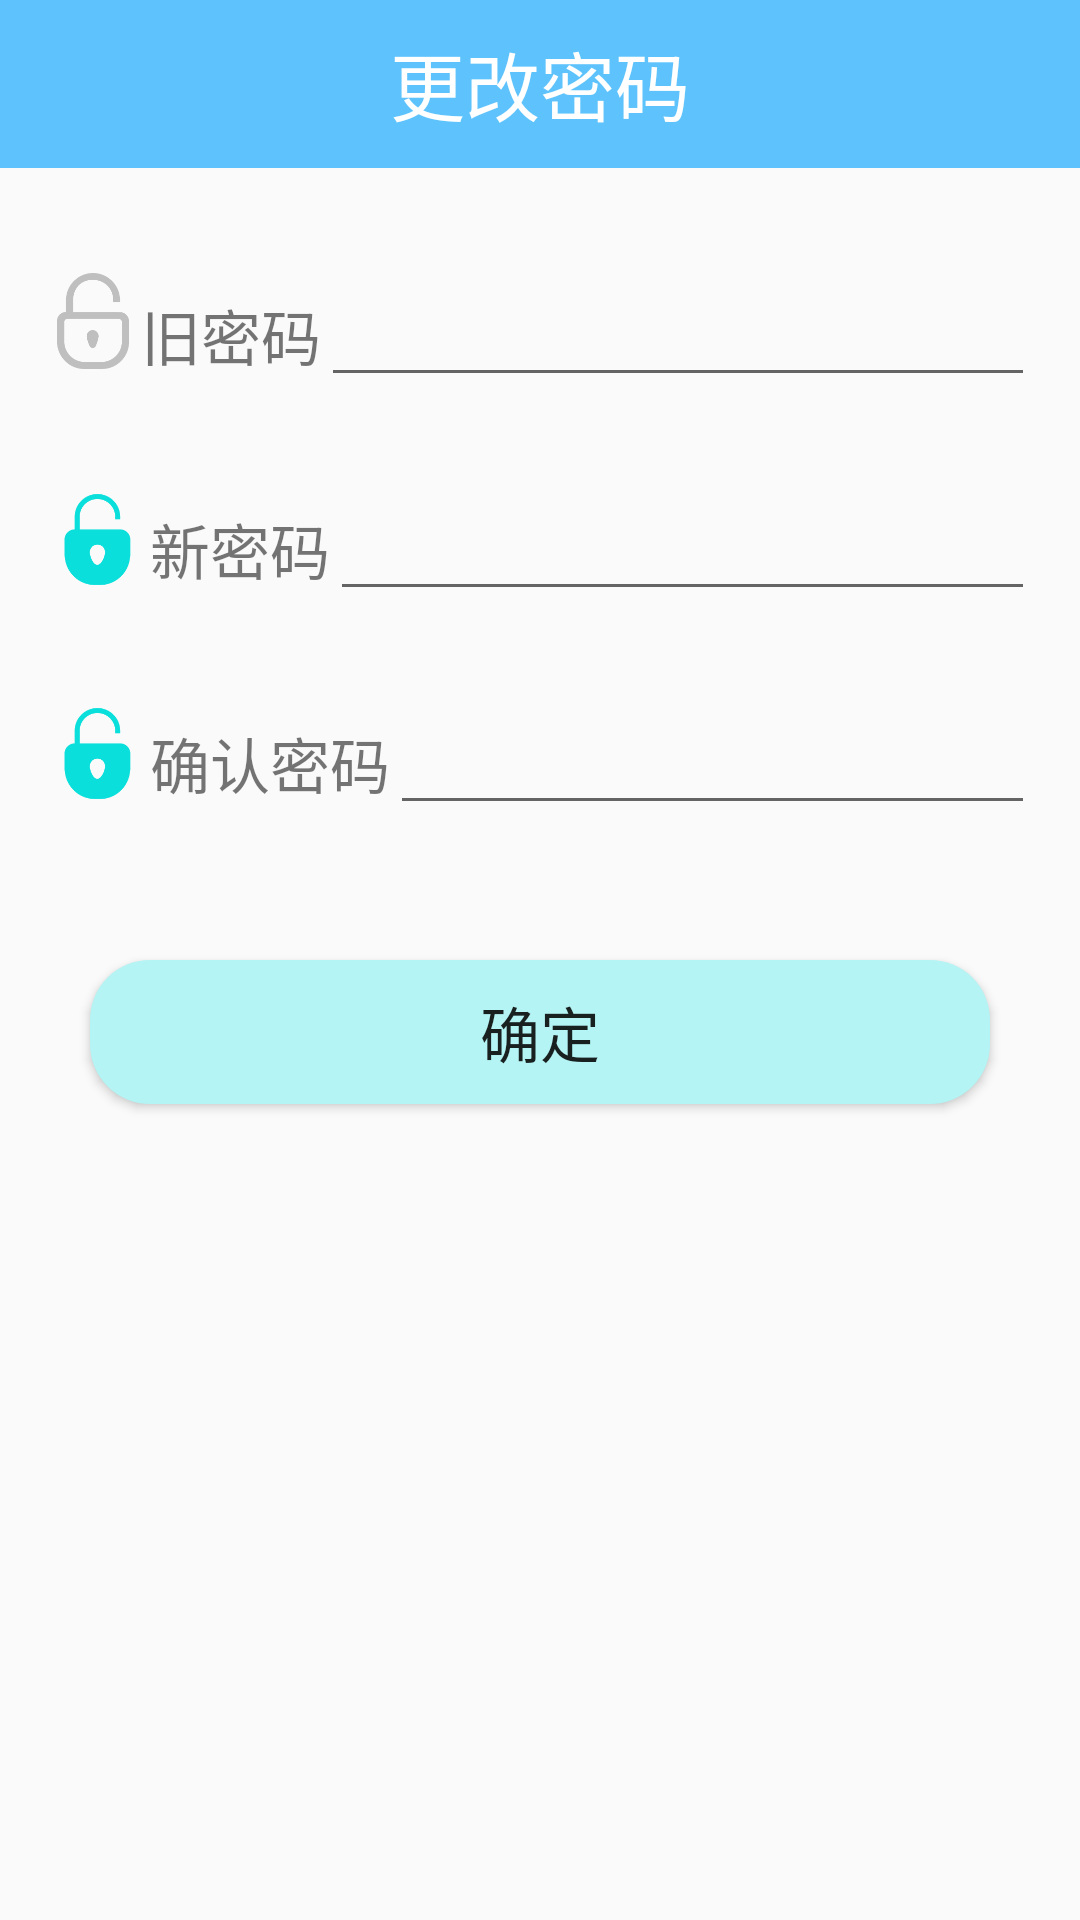

Layout XML and referenced resources for this Android screen:
<!-- AndroidManifest.xml: application theme AppTheme -->
<!-- res/layout/change_pwd.xml -->
<?xml version="1.0" encoding="utf-8"?>
<LinearLayout xmlns:android="http://schemas.android.com/apk/res/android"
    android:layout_width="match_parent"
    android:layout_height="match_parent"
    xmlns:app="http://schemas.android.com/apk/res-auto"
    android:orientation="vertical">

    <android.support.v7.widget.Toolbar
        android:id="@+id/tb_change"
        android:layout_width="match_parent"
        android:layout_height="?attr/actionBarSize"
        android:background="?attr/colorPrimary"
        android:theme="@style/ThemeOverlay.AppCompat.Dark.ActionBar"
        app:popupTheme="@style/ThemeOverlay.AppCompat.Light">
        <Button
            android:id="@+id/btn_changeback"
            android:layout_width="30dp"
            android:layout_height="30dp"
            android:background="@drawable/icon_back"/>
        <TextView
            android:layout_width="wrap_content"
            android:layout_height="wrap_content"
            android:text="@string/change_pwd"
            android:textSize="25sp"
            android:textColor="@color/toolbar2"
            android:layout_gravity="center"/>
    </android.support.v7.widget.Toolbar>
    <LinearLayout
        android:layout_width="match_parent"
        android:layout_height="wrap_content"
        android:layout_marginTop="20dp"
        android:padding="15dp">
        <ImageView
            android:layout_width="32dp"
            android:layout_height="32dp"
            android:src="@drawable/icon_pwd1"/>
        <TextView
            android:layout_width="wrap_content"
            android:layout_height="wrap_content"
            android:text="@string/old_pwd"
            android:textSize="20sp"/>
        <EditText
            android:id="@+id/et_oldpwd"
            android:layout_width="match_parent"
            android:layout_height="wrap_content"
            android:inputType="textPassword"/>
    </LinearLayout>
    <LinearLayout
        android:layout_width="match_parent"
        android:layout_height="wrap_content"
        android:padding="15dp">
        <ImageView
            android:layout_width="35dp"
            android:layout_height="35dp"
            android:src="@drawable/icon_pwd2"/>
        <TextView
            android:layout_width="wrap_content"
            android:layout_height="wrap_content"
            android:text="@string/new_pwd"
            android:textSize="20sp"/>
        <EditText
            android:id="@+id/et_newpwd"
            android:layout_width="match_parent"
            android:layout_height="wrap_content"
            android:inputType="textPassword"/>
    </LinearLayout>
    <LinearLayout
        android:layout_width="match_parent"
        android:layout_height="wrap_content"
        android:padding="15dp">
        <ImageView
            android:layout_width="35dp"
            android:layout_height="35dp"
            android:src="@drawable/icon_pwd2"/>
        <TextView
            android:layout_width="wrap_content"
            android:layout_height="wrap_content"
            android:text="@string/re_pwd"
            android:textSize="20sp"/>
        <EditText
            android:id="@+id/et_re_newpwd"
            android:layout_width="match_parent"
            android:layout_height="wrap_content"
            android:inputType="textPassword"/>
    </LinearLayout>
    <Button
        android:id="@+id/btn_ok"
        android:layout_width="match_parent"
        android:layout_height="wrap_content"
        android:text="@string/btn_ok"
        android:textSize="20sp"
        android:layout_margin="30dp"
        android:background="@drawable/shape_btn2"/>
</LinearLayout>
<!-- resources referenced by this layout -->
<resources>
  <color name="toolbar2">#FFF</color>
  <!-- drawable icon_pwd1: png bitmap (drawable, 4458 bytes) -->
  <!-- drawable icon_pwd2: png bitmap (drawable, 4101 bytes) -->
  <!-- drawable shape_btn2 (drawable) -->
  <?xml version="1.0" encoding="utf-8"?>
  <shape xmlns:android="http://schemas.android.com/apk/res/android">
      
      <corners android:radius="20dp"></corners>
      
      <solid android:color="#B5F4F4"></solid>
  
  </shape>
  <string name="btn_ok">确定</string>
  <string name="change_pwd">更改密码</string>
  <string name="new_pwd">新密码</string>
  <string name="old_pwd">旧密码</string>
  <string name="re_pwd">确认密码</string>
  <style name="AppTheme" parent="Theme.AppCompat.Light.NoActionBar">
          
          <item name="colorPrimary">@color/colorPrimary</item>
          <item name="colorPrimaryDark">@color/colorPrimaryDark</item>
          <item name="colorAccent">@color/colorAccent</item>
          <item name="SliderStyle">@style/AndroidImageSlider_Attractive_Rect_Blue</item>
  
      </style>
  <color name="colorPrimary">#5EC3FD</color>
  <color name="colorPrimaryDark">#62A3FE</color>
  <color name="colorAccent">#F75E2D</color>
</resources>
